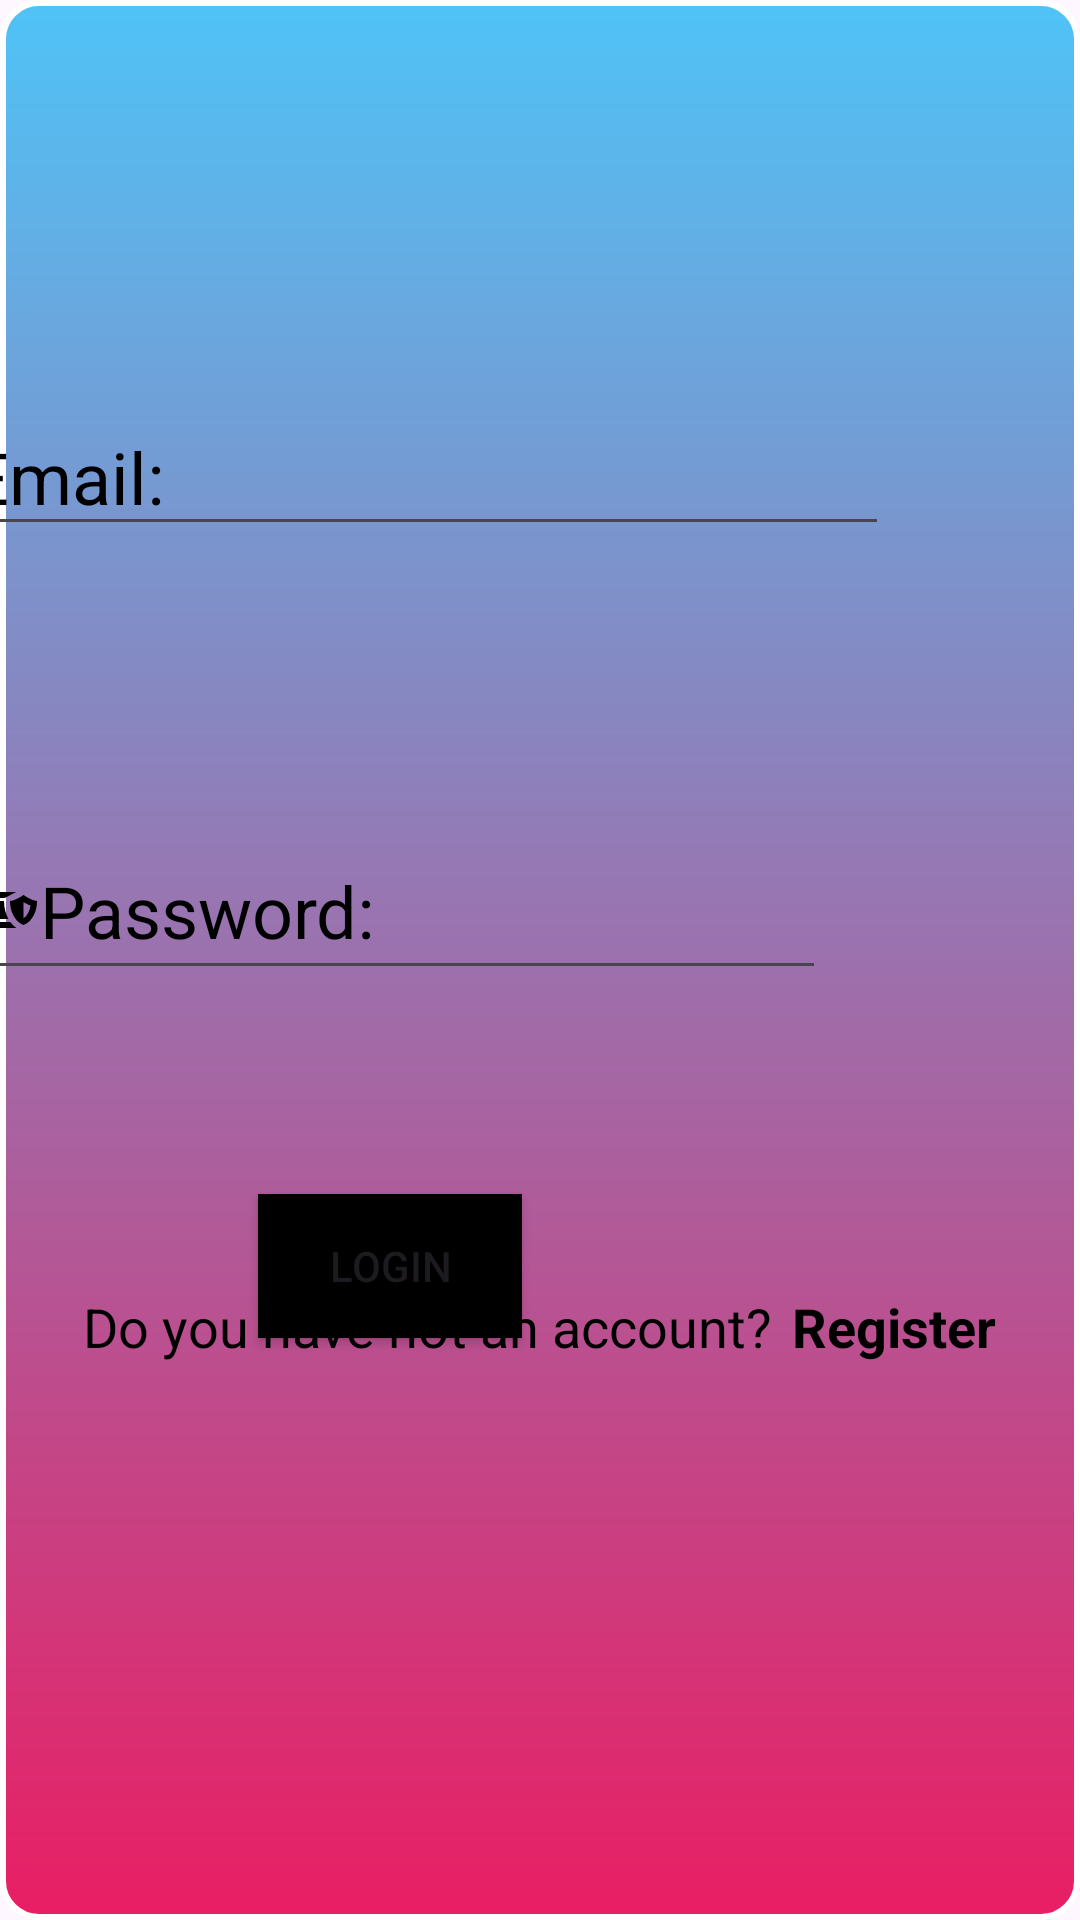

Reconstruct the res/layout file that produces this screen, plus the resources it refers to.
<!-- AndroidManifest.xml: application theme Theme.Authencitionapp -->
<!-- res/layout/fragment_giris.xml -->
<?xml version="1.0" encoding="utf-8"?>
<androidx.constraintlayout.widget.ConstraintLayout xmlns:android="http://schemas.android.com/apk/res/android"
    xmlns:app="http://schemas.android.com/apk/res-auto"
    xmlns:tools="http://schemas.android.com/tools"
    android:layout_width="match_parent"
    android:layout_height="match_parent"
    android:background="@drawable/arka_plan"
    tools:context=".GirisFragment">

    <EditText
        android:id="@+id/emailigir"
        android:layout_width="311dp"
        android:layout_height="46dp"
        android:layout_marginTop="136dp"
        android:layout_marginEnd="64dp"
        android:drawableStart="@drawable/outline_attach_email_24"
        android:paddingTop="8dp"
        android:hint="Email:"
        android:textColorHint="@color/black"
        android:textSize="24sp"
        app:layout_constraintEnd_toEndOf="parent"
        app:layout_constraintTop_toTopOf="parent" />

    <EditText
        android:id="@+id/passwordugir"
        android:layout_width="290dp"
        android:layout_height="56dp"
        android:layout_marginTop="92dp"
        android:drawableStart="@drawable/outline_battery_android_frame_shield_24"
        android:hint="Password:"
        android:textColorHint="@color/black"
        android:textSize="24sp"
        app:layout_constraintEnd_toEndOf="@+id/emailigir"
        app:layout_constraintHorizontal_bias="0.0"
        app:layout_constraintStart_toStartOf="@+id/emailigir"
        app:layout_constraintTop_toBottomOf="@+id/emailigir" />

    <Button
        android:id="@+id/LOGİNBUTONU"
        android:layout_width="wrap_content"
        android:layout_height="wrap_content"
        android:layout_marginTop="68dp"
        android:background="@color/black"
        android:backgroundTint="@color/black"
        android:text="Login"
        android:textColorHint="@color/black"
        app:layout_constraintEnd_toEndOf="@+id/passwordugir"
        app:layout_constraintStart_toStartOf="@+id/passwordugir"
        app:layout_constraintTop_toBottomOf="@+id/passwordugir" />

    <LinearLayout
        android:id="@+id/linearLayout"
        android:layout_width="366dp"
        android:layout_height="56dp"
        android:layout_marginBottom="170dp"
        android:orientation="horizontal"
        app:layout_constraintBottom_toBottomOf="parent"
        app:layout_constraintEnd_toEndOf="parent"
        app:layout_constraintHorizontal_bias="0.488"
        app:layout_constraintStart_toStartOf="parent"
        app:layout_constraintTop_toBottomOf="@+id/LOGİNBUTONU">

        <TextView
            android:id="@+id/textView"
            android:layout_width="match_parent"
            android:layout_height="wrap_content"
            android:layout_marginLeft="30dp"
            android:layout_weight="0.75"
            android:text="Do you have not an account?"
            android:textColor="@color/black"
            android:textSize="18sp" />

        <TextView
            android:id="@+id/textViewRegister"
            android:layout_width="match_parent"
            android:layout_height="wrap_content"
            android:layout_weight="2"
            android:text="Register"

            android:textColor="@color/black"
            android:textSize="18sp"
            android:textStyle="bold" />
    </LinearLayout>
</androidx.constraintlayout.widget.ConstraintLayout>
<!-- resources referenced by this layout -->
<resources>
  <color name="black">#FF000000</color>
  <!-- drawable arka_plan (drawable) -->
  <?xml version="1.0" encoding="utf-8"?>
  <shape xmlns:android="http://schemas.android.com/apk/res/android">
      <stroke android:width="2dp" android:color="#FFFFFF" />
      <corners android:radius="12dp" />
  
      <gradient
          android:angle="270"
          android:startColor="#4FC3F7"
          android:endColor="#E91E63"
          />
  </shape>
  <!-- drawable outline_battery_android_frame_shield_24 (drawable) -->
  <vector xmlns:android="http://schemas.android.com/apk/res/android" android:height="24dp" android:tint="#000000" android:viewportHeight="960" android:viewportWidth="960" android:width="24dp">
        
      <path android:fillColor="@android:color/white" android:pathData="M160,720Q110,720 75,685Q40,650 40,600L40,360Q40,310 75,275Q110,240 160,240L642,240L488,320L160,320Q143,320 131.5,331.5Q120,343 120,360L120,600Q120,617 131.5,628.5Q143,640 160,640L565,640Q583,665 603.5,685Q624,705 646,720L160,720ZM740,680Q660,651 610,562Q560,473 560,360Q601,355 645,335Q689,315 740,280Q791,315 835,335Q879,355 920,360Q920,473 870,562Q820,651 740,680ZM740,591Q775,568 800,523Q825,478 835,421Q812,413 788.5,401.5Q765,390 740,375L740,591ZM540,600L160,600L160,360L480,360Q480,432 496.5,492Q513,552 540,600Z"/>
      
  </vector>
  <style name="Theme.Authencitionapp" parent="Base.Theme.Authencitionapp" />
  <style name="Base.Theme.Authencitionapp" parent="Theme.Material3.DayNight.NoActionBar">
          
          
      </style>
</resources>
